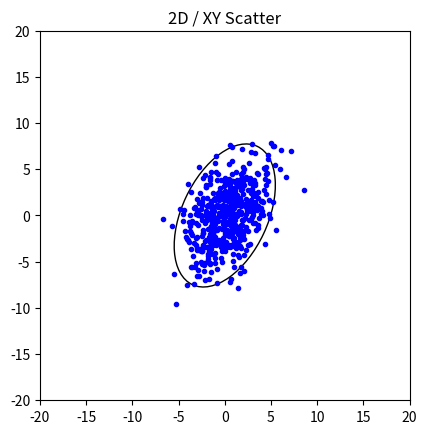

Reproduce this figure in Python.
import numpy as np
import matplotlib.pyplot as plt
from matplotlib.patches import Ellipse
from scipy.stats import chi2

np.random.seed(20190601)
n = 500
mu = np.array([0, 0])
cova = np.array([[5, 3], [3, 10]])

x, y = np.random.multivariate_normal(mu, cova, n).T

fig2d = plt.figure()
ax2d = fig2d.add_subplot(111, aspect='equal')
ax2d.set_title('2D / XY Scatter')


perc_cont = 0.95
df = 2

scale = chi2.ppf(perc_cont, df)

w, v = np.linalg.eig(cova)

ind = np.argmin(w)

x_eig = v[0, ind]
y_eig = v[1, ind]

alpha = np.arctan(y_eig/x_eig)

ell = Ellipse(xy=(mu[0], mu[1]), width=np.sqrt(w[0]*scale)*2, height=np.sqrt(w[1]*scale)*2,
              angle=alpha* 180/np.pi, color='black')

print(np.sqrt(w[0]*scale)*2)
print(np.sqrt(w[1]*scale)*2)
print(alpha)
ell.set_facecolor('none')
ax2d.add_artist(ell)

ax2d.set_xlim(-20, 20)
ax2d.set_ylim(-20, 20)
ax2d.scatter(x, y, marker='.', color='b')
plt.show()